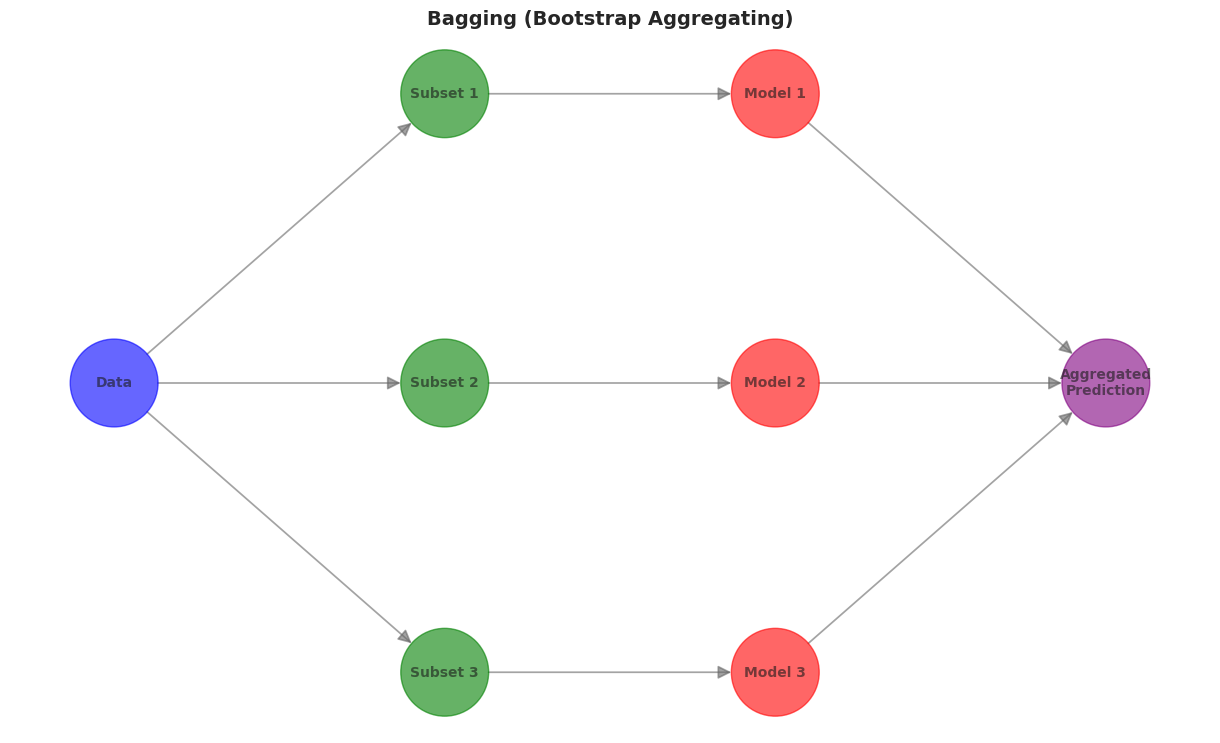
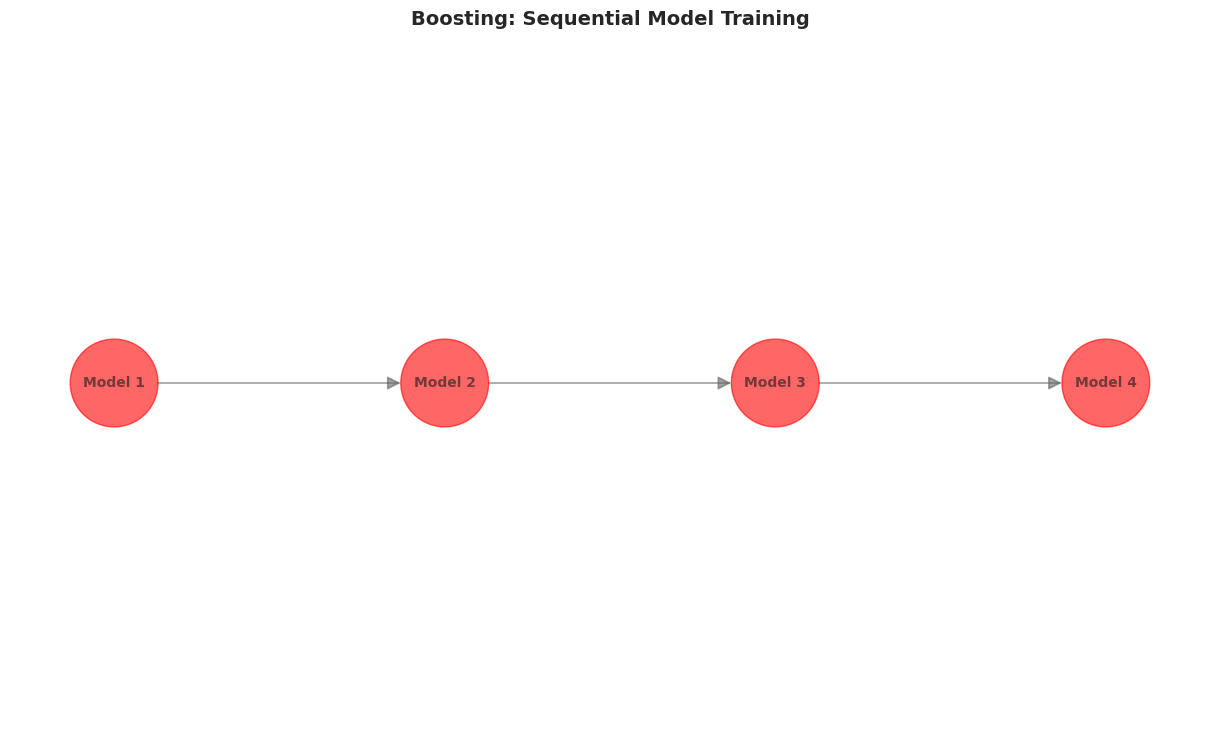
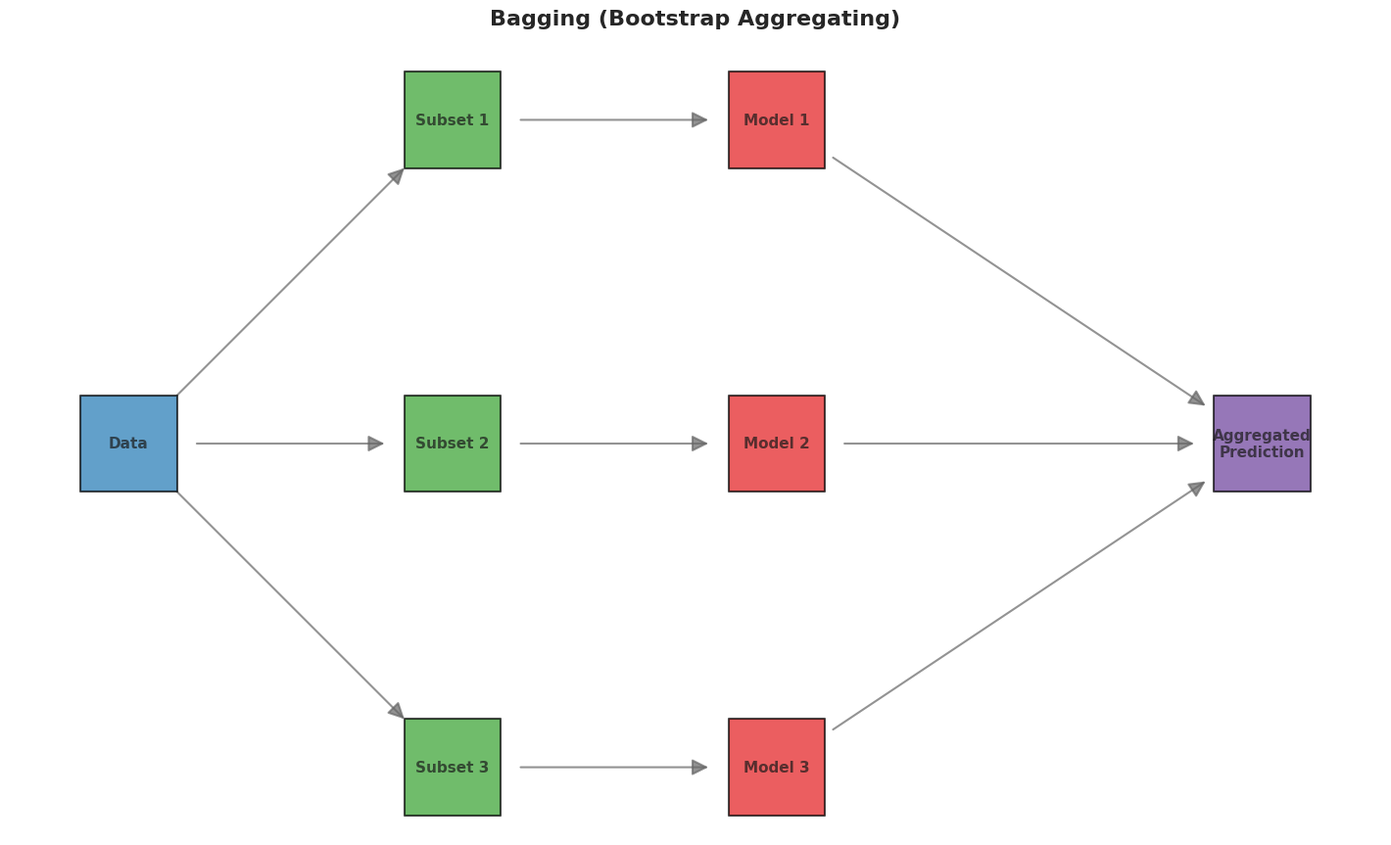

Write Python code to recreate these figures, in order. (Note: this script raises an exception after producing the figures.)
# -*- coding: utf-8 -*-
"""Ensembled plots.ipynb

Automatically generated by Colaboratory.

Original file is located at
    https://colab.research.google.com/drive/1u1iugX97QeAzxTU8vtLNd_2twm-PTVQO
"""

import numpy as np
import matplotlib.pyplot as plt
import seaborn as sns
import networkx as nx

# Setting a theme and style
sns.set_theme(style="whitegrid")
plt.rcParams["axes.edgecolor"] = "0.15"
plt.rcParams["axes.linewidth"]  = 1.25

def plot_bagging():
    G = nx.DiGraph()

    G.add_node('Data', pos=(1, 3), color='blue')
    for i, label in enumerate(['Subset 1', 'Subset 2', 'Subset 3']):
        G.add_node(label, pos=(2, 5-i*2), color='green')
        G.add_edge('Data', label)

        G.add_node(f'Model {i+1}', pos=(3, 5-i*2), color='red')
        G.add_edge(label, f'Model {i+1}')

    G.add_node('Aggregated\nPrediction', pos=(4, 3), color='purple')
    for i in range(3):
        G.add_edge(f'Model {i+1}', 'Aggregated\nPrediction')

    pos = nx.get_node_attributes(G, 'pos')
    color = [G.nodes[node]['color'] for node in G.nodes]

    plt.figure(figsize=(12, 7))
    nx.draw(G, pos, with_labels=True, node_size=4000, node_color=color, font_size=10,
            font_weight='bold', edge_color='0.4', width=1.25, alpha=0.6,
            arrowsize=20)

    plt.title("Bagging (Bootstrap Aggregating)", fontsize=14, fontweight='bold')
    plt.show()

def plot_boosting():
    G = nx.DiGraph()

    prev_model = None
    for i in range(4):
        current_model = f'Model {i+1}'
        G.add_node(current_model, pos=(i+1, 3), color='red')

        if prev_model:
            G.add_edge(prev_model, current_model)
        prev_model = current_model

    pos = nx.get_node_attributes(G, 'pos')
    color = [G.nodes[node]['color'] for node in G.nodes]

    plt.figure(figsize=(12, 7))
    nx.draw(G, pos, with_labels=True, node_size=4000, node_color=color, font_size=10,
            font_weight='bold', edge_color='0.4', width=1.25, alpha=0.6,
            arrowsize=20)

    plt.title("Boosting: Sequential Model Training", fontsize=14, fontweight='bold')
    plt.show()

# Execute the plotting functions
plot_bagging()

plot_boosting()

import numpy as np
import matplotlib.pyplot as plt
import seaborn as sns
import networkx as nx

# Styling
sns.set_style("whitegrid")
plt.rcParams["axes.edgecolor"] = "0.5"
plt.rcParams["axes.linewidth"]  = 1.5

def plot_bagging():
    G = nx.DiGraph()

    G.add_node('Data', pos=(1, 3), color='#1f78b4')
    for i, label in enumerate(['Subset 1', 'Subset 2', 'Subset 3']):
        G.add_node(label, pos=(2, 5-i*2), color='#33a02c')
        G.add_edge('Data', label)

        G.add_node(f'Model {i+1}', pos=(3, 5-i*2), color='#e31a1c')
        G.add_edge(label, f'Model {i+1}')

    G.add_node('Aggregated\nPrediction', pos=(4.5, 3), color='#6a3d9a')
    for i in range(3):
        G.add_edge(f'Model {i+1}', 'Aggregated\nPrediction')

    pos = nx.get_node_attributes(G, 'pos')
    color = [G.nodes[node]['color'] for node in G.nodes]

    plt.figure(figsize=(14, 8))
    nx.draw(G, pos, with_labels=True, node_size=5000, node_color=color,
            font_size=11, font_weight='bold', edge_color='0.4', width=1.5,
            alpha=0.7, arrowsize=25, node_shape="s", edgecolors="#000000", linewidths=1.5)

    plt.title("Bagging (Bootstrap Aggregating)", fontsize=16, fontweight='bold', pad=20)
    plt.savefig('output/bagging_plot.png', dpi=300, bbox_inches='tight')
    print("Saved bagging plot to bagging_plot.png")

def plot_boosting():
    G = nx.DiGraph()

    prev_model = None
    for i in range(4):
        current_model = f'Model {i+1}'
        G.add_node(current_model, pos=(i*1.5+1, 3), color='#e31a1c')

        if prev_model:
            G.add_edge(prev_model, current_model)
        prev_model = current_model

    pos = nx.get_node_attributes(G, 'pos')
    color = [G.nodes[node]['color'] for node in G.nodes]

    plt.figure(figsize=(14, 8))
    nx.draw(G, pos, with_labels=True, node_size=5000, node_color=color,
            font_size=12, font_weight='bold', edge_color='0.4', width=1.5,
            alpha=0.7, arrowsize=25, node_shape="s", edgecolors="#000000", linewidths=1.5)

    plt.title("Boosting: Sequential Model Training", fontsize=16, fontweight='bold', pad=20)
    plt.savefig('output/boosting_plot.png', dpi=300, bbox_inches='tight')
    print("Saved boosting plot to boosting_plot.png")

# Execute the plotting functions
plot_bagging()
plot_boosting()

import numpy as np
import matplotlib.pyplot as plt
import seaborn as sns
import networkx as nx

# Styling
sns.set_style("whitegrid")
plt.rcParams["axes.edgecolor"] = "0.5"
plt.rcParams["axes.linewidth"]  = 1.5

def plot_stacking():
    G = nx.DiGraph()

    # Base models
    for i, label in enumerate(['Model 1', 'Model 2', 'Model 3']):
        G.add_node(label, pos=(1, 5-i*2), color='#e31a1c')

    # Predictions from base models
    for i, label in enumerate(['Pred 1', 'Pred 2', 'Pred 3']):
        G.add_node(label, pos=(2.5, 5-i*2), color='#33a02c')
        G.add_edge(f'Model {i+1}', label)

    # Meta-model making final prediction based on base model predictions
    G.add_node('Meta-Model', pos=(4, 3), color='#1f78b4')
    for i in range(3):
        G.add_edge(f'Pred {i+1}', 'Meta-Model')

    G.add_node('Final\nPrediction', pos=(5.5, 3), color='#6a3d9a')
    G.add_edge('Meta-Model', 'Final\nPrediction')

    pos = nx.get_node_attributes(G, 'pos')
    color = [G.nodes[node]['color'] for node in G.nodes]

    plt.figure(figsize=(16, 8))
    nx.draw(G, pos, with_labels=True, node_size=5000, node_color=color,
            font_size=12, font_weight='bold', edge_color='0.4', width=1.5,
            alpha=0.7, arrowsize=25, node_shape="s", edgecolors="#000000", linewidths=1.5)

    plt.title("Stacking (Stacked Generalization)", fontsize=16, fontweight='bold', pad=20)
    plt.savefig('output/stacking_plot.png', dpi=300, bbox_inches='tight')
    print("Saved stacking plot to stacking_plot.png")

# Execute the plotting function
plot_stacking()

import numpy as np
import matplotlib.pyplot as plt
import seaborn as sns
import networkx as nx

# Styling
sns.set_style("whitegrid")
plt.rcParams["axes.edgecolor"] = "0.5"
plt.rcParams["axes.linewidth"]  = 1.5

def plot_voting():
    G = nx.DiGraph()

    # Base models making their predictions
    for i, label in enumerate(['Model 1', 'Model 2', 'Model 3']):
        G.add_node(label, pos=(1, 5-i*2), color='#e31a1c')

    # Voting mechanism
    G.add_node('Voting\nMechanism', pos=(3, 3), color='#1f78b4')
    for i in range(3):
        G.add_edge(f'Model {i+1}', 'Voting\nMechanism')

    # Final Decision after Voting
    G.add_node('Final\nDecision', pos=(5, 3), color='#6a3d9a')
    G.add_edge('Voting\nMechanism', 'Final\nDecision')

    pos = nx.get_node_attributes(G, 'pos')
    color = [G.nodes[node]['color'] for node in G.nodes]

    plt.figure(figsize=(16, 8))
    nx.draw(G, pos, with_labels=True, node_size=5000, node_color=color,
            font_size=11, font_weight='bold', edge_color='0.4', width=1.5,
            alpha=0.7, arrowsize=25, node_shape="s", edgecolors="#000000", linewidths=1.5)

    plt.title("Voting Mechanism in Ensemble Learning", fontsize=16, fontweight='bold', pad=20)
    plt.savefig('output/voting_plot.png', dpi=300, bbox_inches='tight')
    print("Saved voting plot to voting_plot.png")

# Execute the plotting function
plot_voting()
